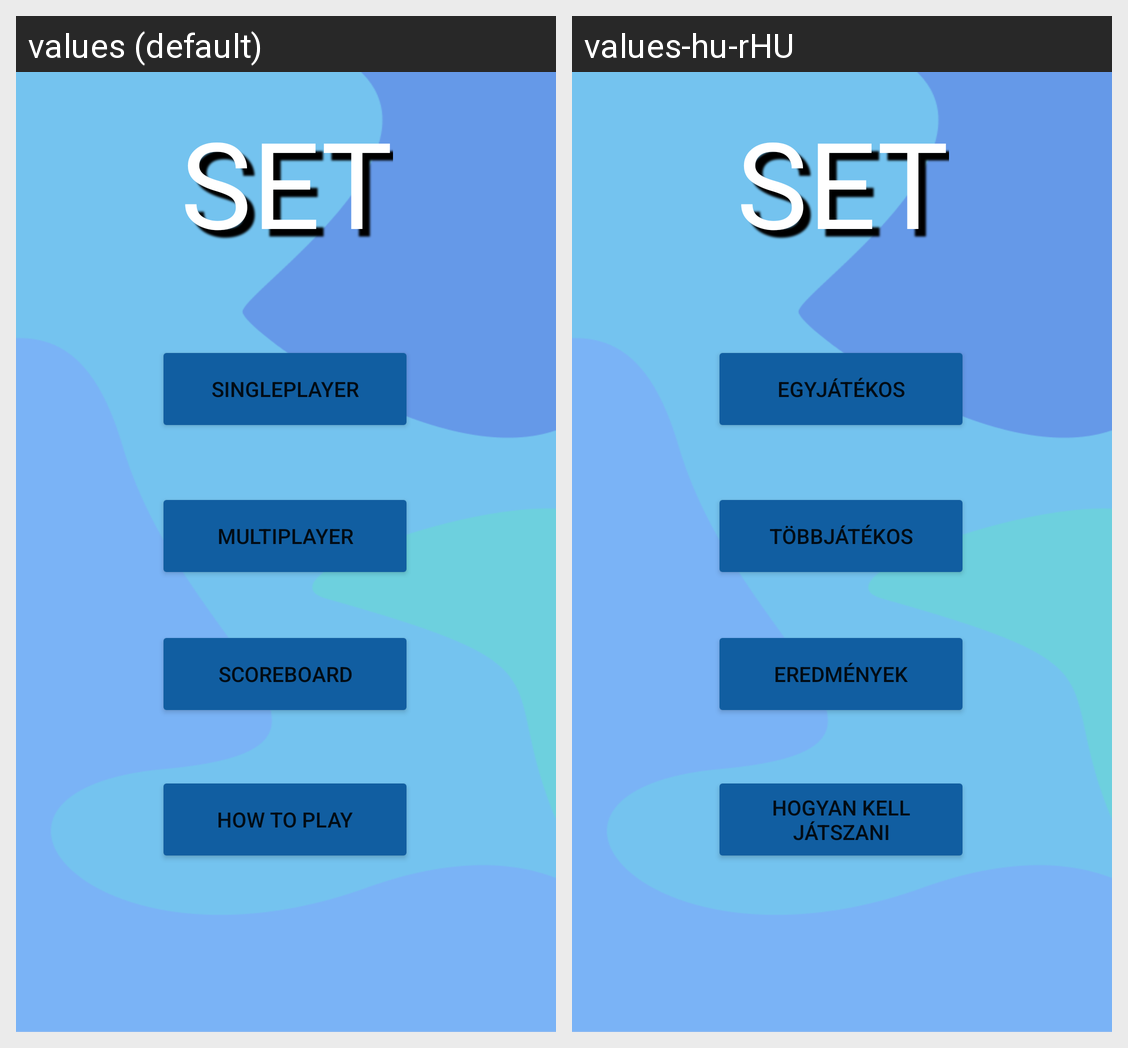

This grid shows one Android layout under two languages. Give, for every string resource on the screen, its name, the default text and each shown locale's text.
Android screen res/layout/activity_main.xml rendered under 2 locales, left to right: values (default), values-hu-rHU. Device: Nexus 5 (rendered at 1080×1920; each locale shown at half size, 540×960, under a caption strip naming it); theme Theme.SETCardGame.
Strings drawn on this screen, with the default value and each locale's value (text and hints the layout hard-codes, and strings that could not be matched under every locale, appear in the picture but are not listed):

appName
  values: SET
  values-hu-rHU: SET

scoreboardText
  values: Scoreboard
  values-hu-rHU: Eredmények

singleplayerText
  values: Singleplayer
  values-hu-rHU: Egyjátékos

multiplayerText
  values: Multiplayer
  values-hu-rHU: Többjátékos

howToTitle
  values: How To Play
  values-hu-rHU: Hogyan Kell Játszani
